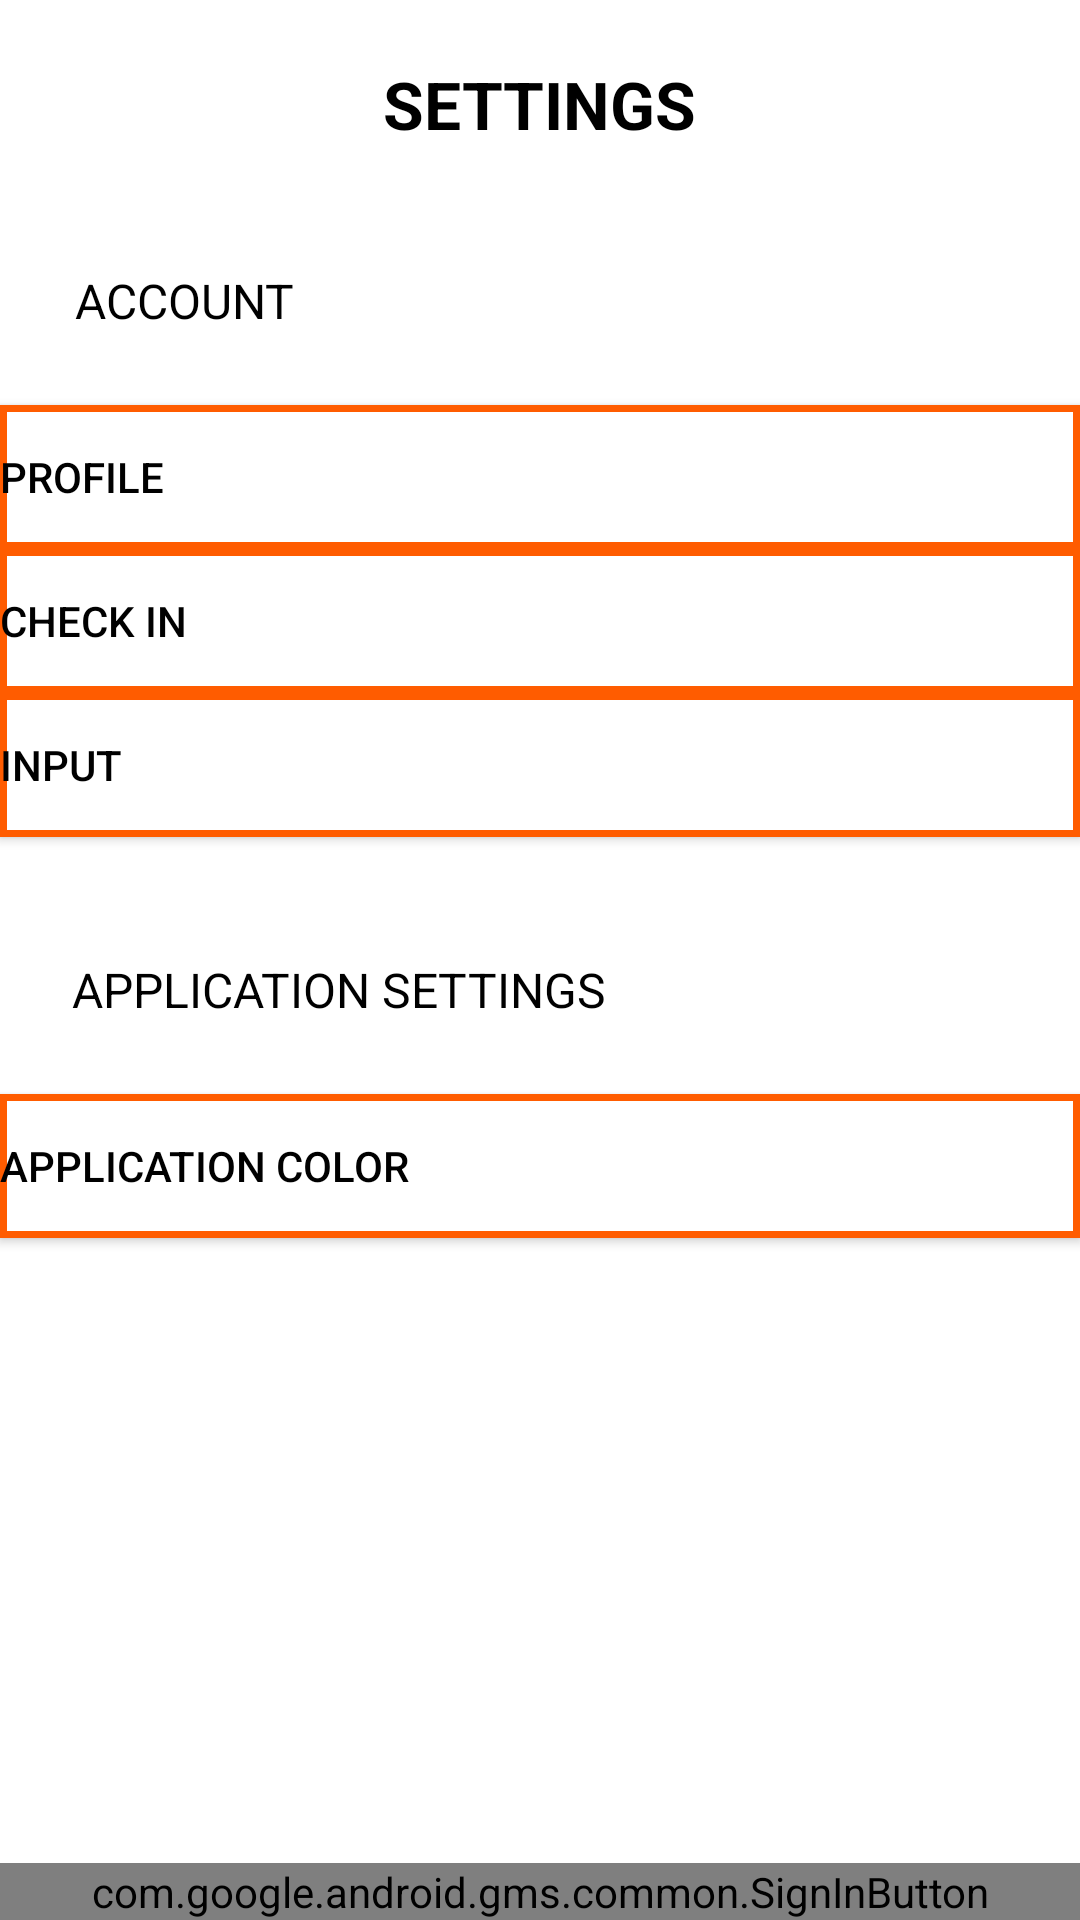

The Android layout XML behind this screen, and the referenced resources:
<!-- AndroidManifest.xml: application theme Theme.example -->
<!-- res/layout/fragment_settings.xml -->
<?xml version="1.0" encoding="utf-8"?>
<androidx.constraintlayout.widget.ConstraintLayout xmlns:android="http://schemas.android.com/apk/res/android"
    xmlns:app="http://schemas.android.com/apk/res-auto"
    xmlns:tools="http://schemas.android.com/tools"
    android:layout_width="match_parent"
    android:layout_height="match_parent">


    <Button
        android:id="@+id/btn_profile"
        android:layout_width="match_parent"
        android:layout_height="wrap_content"
        android:layout_marginTop="24dp"
        android:background="@drawable/button_border"
        android:text="Profile"
        android:textAlignment="textStart"
        android:textColor="#000000"
        app:layout_constraintStart_toStartOf="parent"
        app:layout_constraintTop_toBottomOf="@+id/text_account" />

    <com.google.android.gms.common.SignInButton
        android:id="@+id/btn_signIn"
        android:layout_width="match_parent"
        android:layout_height="wrap_content"
        app:layout_constraintBottom_toBottomOf="parent" />

    <Button
        android:id="@+id/btn_checkin"
        android:layout_width="match_parent"
        android:layout_height="wrap_content"
        android:background="@drawable/button_border"
        android:text="Check in"
        android:textAlignment="textStart"
        android:textColor="#000000"
        app:layout_constraintStart_toStartOf="parent"
        app:layout_constraintTop_toBottomOf="@+id/btn_profile" />

    <Button
        android:id="@+id/btn_input"
        android:layout_width="match_parent"
        android:layout_height="wrap_content"
        android:background="@drawable/button_border"
        android:text="Input"
        android:textAlignment="textStart"
        android:textColor="#000000"
        app:layout_constraintStart_toStartOf="parent"
        app:layout_constraintTop_toBottomOf="@+id/btn_checkin" />

    <TextView
        android:id="@+id/text_account"
        android:layout_width="wrap_content"
        android:layout_height="wrap_content"
        android:layout_marginStart="25dp"
        android:layout_marginTop="40dp"
        android:text="@string/account"
        android:textColor="@color/black"
        android:textSize="16sp"
        app:layout_constraintStart_toStartOf="parent"
        app:layout_constraintTop_toBottomOf="@+id/textView" />

    <TextView
        android:id="@+id/textView"
        android:layout_width="wrap_content"
        android:layout_height="wrap_content"
        android:layout_marginTop="20dp"
        android:textStyle="bold"
        android:text="@string/settings"
        android:textColor="@color/black"
        android:textSize="22sp"
        app:layout_constraintEnd_toEndOf="parent"
        app:layout_constraintStart_toStartOf="parent"
        app:layout_constraintTop_toTopOf="parent" />

    <TextView
        android:id="@+id/text_sett"
        android:layout_width="wrap_content"
        android:layout_height="wrap_content"
        android:layout_marginStart="24dp"
        android:layout_marginTop="40dp"
        android:text="APPLICATION SETTINGS"
        android:textColor="@color/black"
        android:textSize="16sp"
        app:layout_constraintStart_toStartOf="parent"
        app:layout_constraintTop_toBottomOf="@+id/btn_input" />

    <Button
        android:id="@+id/btn_color"
        android:layout_width="match_parent"
        android:layout_height="wrap_content"
        android:layout_marginTop="24dp"
        android:background="@drawable/button_border"
        android:text="Application color"
        android:textAlignment="textStart"
        android:textColor="#000000"
        app:layout_constraintStart_toStartOf="parent"
        app:layout_constraintTop_toBottomOf="@+id/text_sett" />
</androidx.constraintlayout.widget.ConstraintLayout>
<!-- resources referenced by this layout -->
<resources>
  <color name="black">#FF000000</color>
  <!-- drawable button_border (drawable) -->
  <?xml version="1.0" encoding="utf-8"?>
  <shape xmlns:android="http://schemas.android.com/apk/res/android"
      android:shape="rectangle">
      <corners android:radius="0dp" />
      <gradient
          android:startColor="#ffffff"
          android:endColor="#ffffff"
          android:angle="270" />
      <stroke android:width="7px" android:color="#FF5C00" />
  </shape>
  <string name="account">ACCOUNT</string>
  <string name="settings">SETTINGS</string>
  <style name="Theme.example" parent="Theme.MaterialComponents.DayNight.DarkActionBar">
          
          <item name="colorPrimary">@color/custom_orange</item>
          <item name="colorOnPrimary">@color/white</item>
          
          <item name="colorSecondary">#EA6004</item>
          <item name="colorSecondaryVariant">@color/teal_700</item>
          <item name="colorOnSecondary">@color/black</item>
          
          <item name="android:statusBarColor" tools:targetApi="l">#FF5C00</item>
          
      </style>
  <color name="custom_orange">#FF5C00</color>
  <color name="white">#FFFFFFFF</color>
  <color name="teal_700">#FF018786</color>
</resources>
